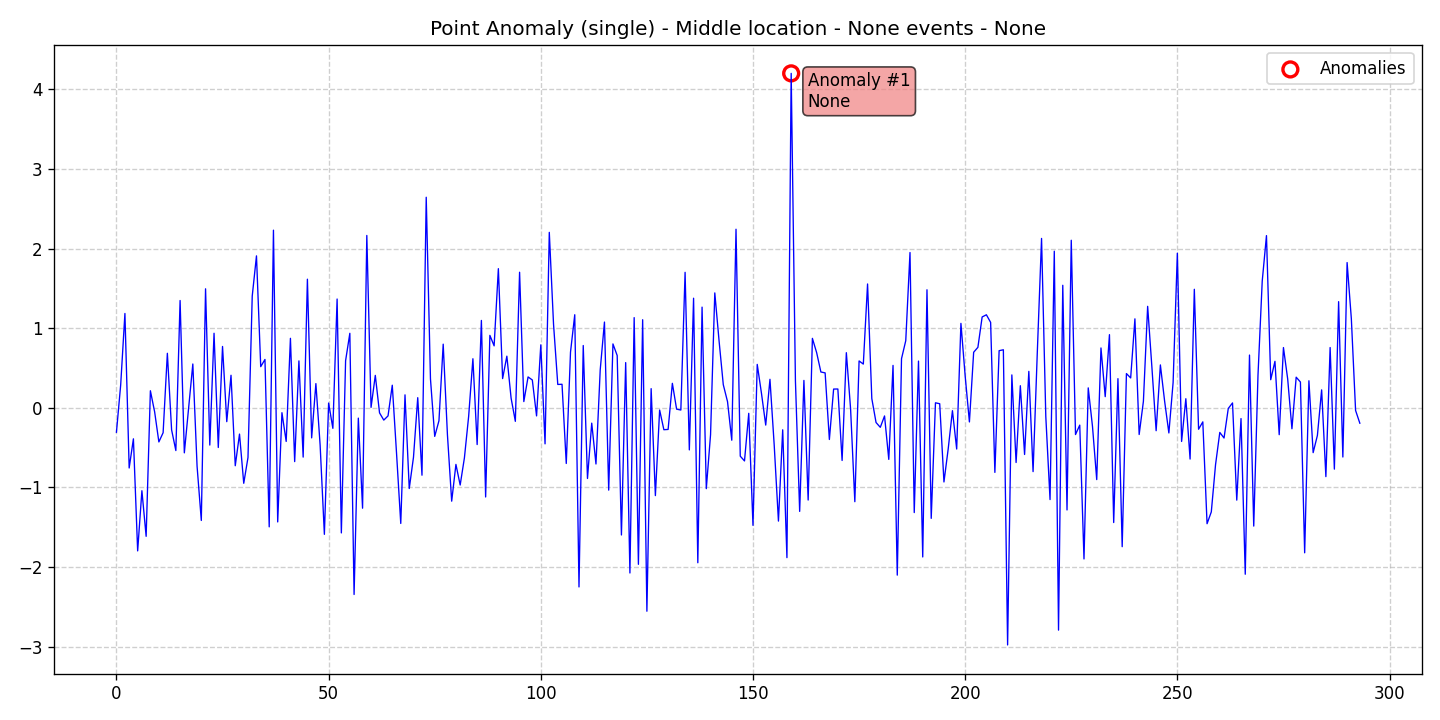

The file beside this chart, header and first rows:
data, stationary, det_lin_up, det_lin_down, det_quad, det_cubic, det_exp, det_damped, stoc_trend, volatility, single_seas, multiple_seas, point_anom_single, point_anom_multi, collect_anom, context_anom, mean_shift, var_shift, trend_shift, date, is_break, is_anomaly, is_multi, location_beginning
-0.3066, 0, 0, 0, 0, 0, 0, 0, 0, 0, 0, 0, 1, 0, 0, 0, 0, 0, 0, 2020-01-01, 0, 0, 0, 0
0.2873, 0, 0, 0, 0, 0, 0, 0, 0, 0, 0, 0, 1, 0, 0, 0, 0, 0, 0, 2020-01-02, 0, 0, 0, 0
1.185, 0, 0, 0, 0, 0, 0, 0, 0, 0, 0, 0, 1, 0, 0, 0, 0, 0, 0, 2020-01-03, 0, 0, 0, 0
-0.7556, 0, 0, 0, 0, 0, 0, 0, 0, 0, 0, 0, 1, 0, 0, 0, 0, 0, 0, 2020-01-04, 0, 0, 0, 0
-0.3892, 0, 0, 0, 0, 0, 0, 0, 0, 0, 0, 0, 1, 0, 0, 0, 0, 0, 0, 2020-01-05, 0, 0, 0, 0
-1.797, 0, 0, 0, 0, 0, 0, 0, 0, 0, 0, 0, 1, 0, 0, 0, 0, 0, 0, 2020-01-06, 0, 0, 0, 0
-1.041, 0, 0, 0, 0, 0, 0, 0, 0, 0, 0, 0, 1, 0, 0, 0, 0, 0, 0, 2020-01-07, 0, 0, 0, 0
-1.614, 0, 0, 0, 0, 0, 0, 0, 0, 0, 0, 0, 1, 0, 0, 0, 0, 0, 0, 2020-01-08, 0, 0, 0, 0
0.2146, 0, 0, 0, 0, 0, 0, 0, 0, 0, 0, 0, 1, 0, 0, 0, 0, 0, 0, 2020-01-09, 0, 0, 0, 0
-0.0499, 0, 0, 0, 0, 0, 0, 0, 0, 0, 0, 0, 1, 0, 0, 0, 0, 0, 0, 2020-01-10, 0, 0, 0, 0
-0.4283, 0, 0, 0, 0, 0, 0, 0, 0, 0, 0, 0, 1, 0, 0, 0, 0, 0, 0, 2020-01-11, 0, 0, 0, 0
-0.3125, 0, 0, 0, 0, 0, 0, 0, 0, 0, 0, 0, 1, 0, 0, 0, 0, 0, 0, 2020-01-12, 0, 0, 0, 0
0.6849, 0, 0, 0, 0, 0, 0, 0, 0, 0, 0, 0, 1, 0, 0, 0, 0, 0, 0, 2020-01-13, 0, 0, 0, 0
-0.2769, 0, 0, 0, 0, 0, 0, 0, 0, 0, 0, 0, 1, 0, 0, 0, 0, 0, 0, 2020-01-14, 0, 0, 0, 0
-0.5365, 0, 0, 0, 0, 0, 0, 0, 0, 0, 0, 0, 1, 0, 0, 0, 0, 0, 0, 2020-01-15, 0, 0, 0, 0
1.348, 0, 0, 0, 0, 0, 0, 0, 0, 0, 0, 0, 1, 0, 0, 0, 0, 0, 0, 2020-01-16, 0, 0, 0, 0
-0.5654, 0, 0, 0, 0, 0, 0, 0, 0, 0, 0, 0, 1, 0, 0, 0, 0, 0, 0, 2020-01-17, 0, 0, 0, 0
-0.009265, 0, 0, 0, 0, 0, 0, 0, 0, 0, 0, 0, 1, 0, 0, 0, 0, 0, 0, 2020-01-18, 0, 0, 0, 0
0.5506, 0, 0, 0, 0, 0, 0, 0, 0, 0, 0, 0, 1, 0, 0, 0, 0, 0, 0, 2020-01-19, 0, 0, 0, 0
-0.7327, 0, 0, 0, 0, 0, 0, 0, 0, 0, 0, 0, 1, 0, 0, 0, 0, 0, 0, 2020-01-20, 0, 0, 0, 0
-1.414, 0, 0, 0, 0, 0, 0, 0, 0, 0, 0, 0, 1, 0, 0, 0, 0, 0, 0, 2020-01-21, 0, 0, 0, 0
1.495, 0, 0, 0, 0, 0, 0, 0, 0, 0, 0, 0, 1, 0, 0, 0, 0, 0, 0, 2020-01-22, 0, 0, 0, 0
-0.4677, 0, 0, 0, 0, 0, 0, 0, 0, 0, 0, 0, 1, 0, 0, 0, 0, 0, 0, 2020-01-23, 0, 0, 0, 0
0.9367, 0, 0, 0, 0, 0, 0, 0, 0, 0, 0, 0, 1, 0, 0, 0, 0, 0, 0, 2020-01-24, 0, 0, 0, 0
-0.4981, 0, 0, 0, 0, 0, 0, 0, 0, 0, 0, 0, 1, 0, 0, 0, 0, 0, 0, 2020-01-25, 0, 0, 0, 0
0.7707, 0, 0, 0, 0, 0, 0, 0, 0, 0, 0, 0, 1, 0, 0, 0, 0, 0, 0, 2020-01-26, 0, 0, 0, 0
-0.1737, 0, 0, 0, 0, 0, 0, 0, 0, 0, 0, 0, 1, 0, 0, 0, 0, 0, 0, 2020-01-27, 0, 0, 0, 0
0.4091, 0, 0, 0, 0, 0, 0, 0, 0, 0, 0, 0, 1, 0, 0, 0, 0, 0, 0, 2020-01-28, 0, 0, 0, 0
-0.7272, 0, 0, 0, 0, 0, 0, 0, 0, 0, 0, 0, 1, 0, 0, 0, 0, 0, 0, 2020-01-29, 0, 0, 0, 0
-0.3296, 0, 0, 0, 0, 0, 0, 0, 0, 0, 0, 0, 1, 0, 0, 0, 0, 0, 0, 2020-01-30, 0, 0, 0, 0
-0.9477, 0, 0, 0, 0, 0, 0, 0, 0, 0, 0, 0, 1, 0, 0, 0, 0, 0, 0, 2020-01-31, 0, 0, 0, 0
-0.6237, 0, 0, 0, 0, 0, 0, 0, 0, 0, 0, 0, 1, 0, 0, 0, 0, 0, 0, 2020-02-01, 0, 0, 0, 0
1.404, 0, 0, 0, 0, 0, 0, 0, 0, 0, 0, 0, 1, 0, 0, 0, 0, 0, 0, 2020-02-02, 0, 0, 0, 0
1.909, 0, 0, 0, 0, 0, 0, 0, 0, 0, 0, 0, 1, 0, 0, 0, 0, 0, 0, 2020-02-03, 0, 0, 0, 0
0.517, 0, 0, 0, 0, 0, 0, 0, 0, 0, 0, 0, 1, 0, 0, 0, 0, 0, 0, 2020-02-04, 0, 0, 0, 0
0.6076, 0, 0, 0, 0, 0, 0, 0, 0, 0, 0, 0, 1, 0, 0, 0, 0, 0, 0, 2020-02-05, 0, 0, 0, 0
-1.495, 0, 0, 0, 0, 0, 0, 0, 0, 0, 0, 0, 1, 0, 0, 0, 0, 0, 0, 2020-02-06, 0, 0, 0, 0
2.231, 0, 0, 0, 0, 0, 0, 0, 0, 0, 0, 0, 1, 0, 0, 0, 0, 0, 0, 2020-02-07, 0, 0, 0, 0
-1.433, 0, 0, 0, 0, 0, 0, 0, 0, 0, 0, 0, 1, 0, 0, 0, 0, 0, 0, 2020-02-08, 0, 0, 0, 0
-0.0611, 0, 0, 0, 0, 0, 0, 0, 0, 0, 0, 0, 1, 0, 0, 0, 0, 0, 0, 2020-02-09, 0, 0, 0, 0
-0.422, 0, 0, 0, 0, 0, 0, 0, 0, 0, 0, 0, 1, 0, 0, 0, 0, 0, 0, 2020-02-10, 0, 0, 0, 0
0.873, 0, 0, 0, 0, 0, 0, 0, 0, 0, 0, 0, 1, 0, 0, 0, 0, 0, 0, 2020-02-11, 0, 0, 0, 0
-0.6753, 0, 0, 0, 0, 0, 0, 0, 0, 0, 0, 0, 1, 0, 0, 0, 0, 0, 0, 2020-02-12, 0, 0, 0, 0
0.5896, 0, 0, 0, 0, 0, 0, 0, 0, 0, 0, 0, 1, 0, 0, 0, 0, 0, 0, 2020-02-13, 0, 0, 0, 0
-0.6187, 0, 0, 0, 0, 0, 0, 0, 0, 0, 0, 0, 1, 0, 0, 0, 0, 0, 0, 2020-02-14, 0, 0, 0, 0
1.616, 0, 0, 0, 0, 0, 0, 0, 0, 0, 0, 0, 1, 0, 0, 0, 0, 0, 0, 2020-02-15, 0, 0, 0, 0
-0.3774, 0, 0, 0, 0, 0, 0, 0, 0, 0, 0, 0, 1, 0, 0, 0, 0, 0, 0, 2020-02-16, 0, 0, 0, 0
0.3043, 0, 0, 0, 0, 0, 0, 0, 0, 0, 0, 0, 1, 0, 0, 0, 0, 0, 0, 2020-02-17, 0, 0, 0, 0
-0.469, 0, 0, 0, 0, 0, 0, 0, 0, 0, 0, 0, 1, 0, 0, 0, 0, 0, 0, 2020-02-18, 0, 0, 0, 0
-1.589, 0, 0, 0, 0, 0, 0, 0, 0, 0, 0, 0, 1, 0, 0, 0, 0, 0, 0, 2020-02-19, 0, 0, 0, 0
0.06003, 0, 0, 0, 0, 0, 0, 0, 0, 0, 0, 0, 1, 0, 0, 0, 0, 0, 0, 2020-02-20, 0, 0, 0, 0
-0.2576, 0, 0, 0, 0, 0, 0, 0, 0, 0, 0, 0, 1, 0, 0, 0, 0, 0, 0, 2020-02-21, 0, 0, 0, 0
1.367, 0, 0, 0, 0, 0, 0, 0, 0, 0, 0, 0, 1, 0, 0, 0, 0, 0, 0, 2020-02-22, 0, 0, 0, 0
-1.571, 0, 0, 0, 0, 0, 0, 0, 0, 0, 0, 0, 1, 0, 0, 0, 0, 0, 0, 2020-02-23, 0, 0, 0, 0
0.5918, 0, 0, 0, 0, 0, 0, 0, 0, 0, 0, 0, 1, 0, 0, 0, 0, 0, 0, 2020-02-24, 0, 0, 0, 0
0.9361, 0, 0, 0, 0, 0, 0, 0, 0, 0, 0, 0, 1, 0, 0, 0, 0, 0, 0, 2020-02-25, 0, 0, 0, 0
-2.344, 0, 0, 0, 0, 0, 0, 0, 0, 0, 0, 0, 1, 0, 0, 0, 0, 0, 0, 2020-02-26, 0, 0, 0, 0
-0.1291, 0, 0, 0, 0, 0, 0, 0, 0, 0, 0, 0, 1, 0, 0, 0, 0, 0, 0, 2020-02-27, 0, 0, 0, 0
-1.261, 0, 0, 0, 0, 0, 0, 0, 0, 0, 0, 0, 1, 0, 0, 0, 0, 0, 0, 2020-02-28, 0, 0, 0, 0
2.165, 0, 0, 0, 0, 0, 0, 0, 0, 0, 0, 0, 1, 0, 0, 0, 0, 0, 0, 2020-02-29, 0, 0, 0, 0
... 234 more rows
